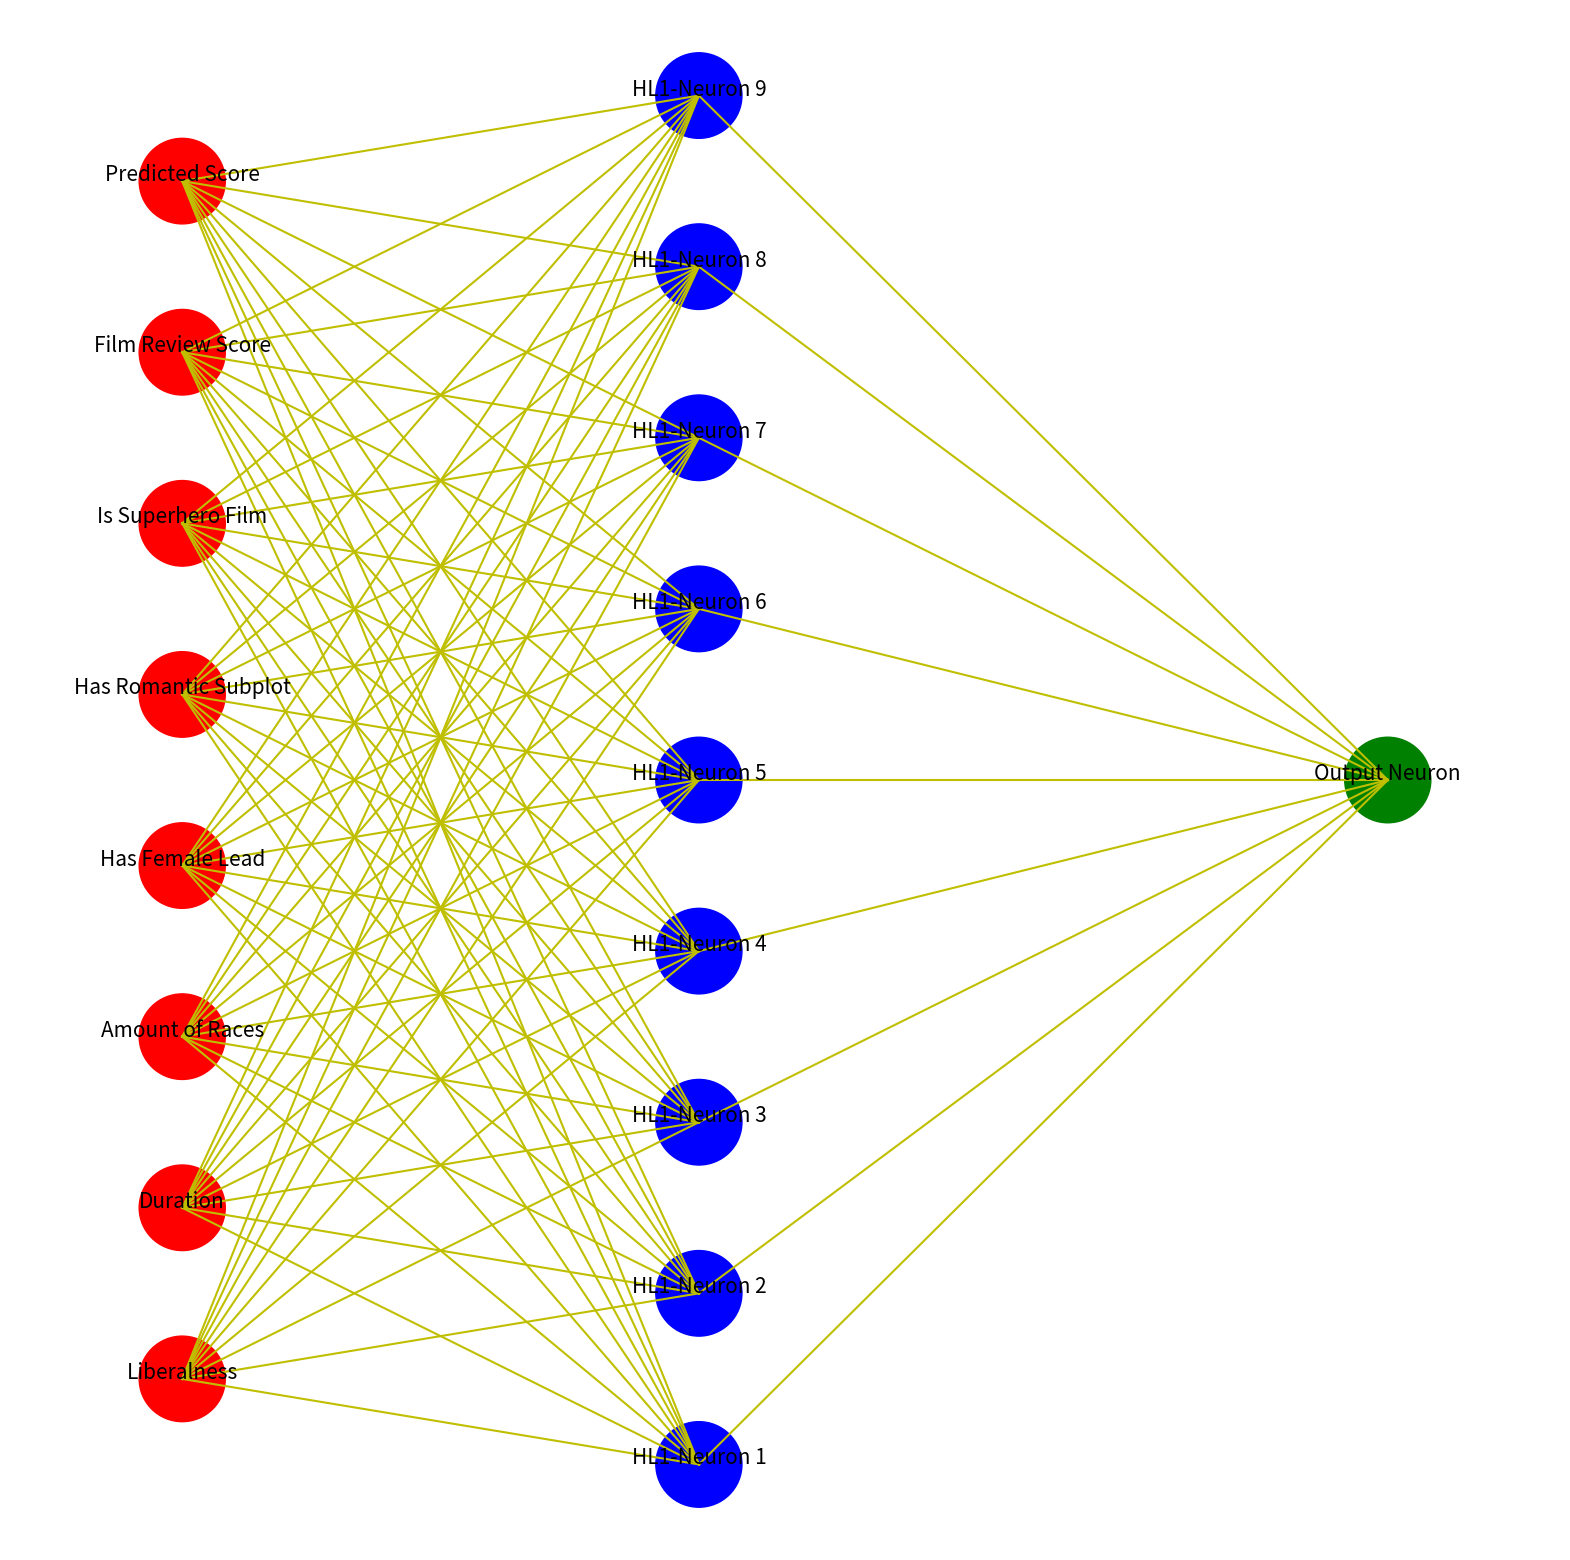

Source code (Python):
from matplotlib.pyplot import Circle, subplots
from matplotlib.lines import Line2D
from math import floor
from numpy import exp
from numpy.random import randn
from pandas import DataFrame
# seed(0)
"""MLP Pandas"""


class MLP:
    def __init__(self, X, y):
        # Define Hypers
        """
        These dictate the structure of the ANN
        """
        self.X = X
        self.y = y
        self.input_nodes = X.shape[1]
        self.hidden_nodes = X.shape[1] + 1
        self.output_nodes = 1
        self.learning_rate = 1  # Dictates weight adjustment
        self.iterations = 500
        self.output_neuron = ["Output Neuron"]  # Just a final column label

        # Generate weights
        """
        Take random samples from the standard normal
        distribution
        """
        self.weights_1 = DataFrame(
            randn(self.input_nodes, self.hidden_nodes),
            index=X.columns,
            columns=("Input Synapses " + str(i + 1)
                     for i in range(X.shape[1] + 1)))
        self.weights_2 = DataFrame(
            randn(self.hidden_nodes, self.output_nodes),
            index=("HL1-Neuron " + str(i + 1)
                   for i in range(self.weights_1.shape[1])),
            columns=["Output Synapses"])

    def sigmoid_activation(self, neurons):
        # Activation for the input, basically 1/(1 + e^-x)
        return 1 / (1 + exp(-neurons))

    def forward_prop(self):
        # Forward Propagation
        """
        1. Matrix multiply dimensional inputs for sample 1 and weights 1
        2. Apply the sigmoid activation to (1.)
        3. Matrix multiply (2.) by weights 2
        4. Apply the sigmoid activation to (3.)
        """

        # Initialize the Hidden Layer
        self.input_dot_weights_1 = self.X.dot(self.weights_1)
        self.input_dot_weights_1.columns = self.weights_2.index

        # Perform the activation
        self.activity_2 = self.sigmoid_activation(self.input_dot_weights_1)

        # Generate the output
        self.activity_2_dot_weights_2 = self.activity_2.dot(self.weights_2)
        self.activity_2_dot_weights_2.columns = self.output_neuron
        self.predicted_output = self.sigmoid_activation(
            self.activity_2_dot_weights_2)

    def sigmoid_activation_prime(self, neurons):
        # Derivative of the sigmoid function above - Power rule & Chain rule
        # Essentially e^-x/(1+e^-x)^2
        return exp(-neurons) / (1 + exp(-neurons))**2

    def backward_prop(self):
        # Backward Propagation - Gradient Descent - Cost Function Prime
        """
        1. How wrong are the predictions?  Work backwards.
        2. Define a cost_fxn to obtain error - Pretty much everything above
            - Sum of squares error (SSE) is used and multiplied by 0.5
            - SSE = sum(0.5 * (y - predicted_output)**2)
            - Expanding the SSE equation yields:
                SSE = sum(0.5 * (y - sigmoid_activation(
                    dot(sigmoid_activation(dot(X, weights_1)),
                    weights_2)))^2)
        2. Calculate the derivative of the sigmoid function
        3. Use the chain rule to solve for the d_SSE_d_weights 1 & 2
        4. Adjust the weights
        """

        # How much was missed?
        self.miss_amount = self.predicted_output.values - self.y

        # Perform the sigmoid_activation_prime function on the output layer
        # (moving backwards)
        self.sigmoid_prime_3 = self.sigmoid_activation_prime(
            self.activity_2_dot_weights_2)

        # Calculate Delta 3
        self.delta_3 = self.miss_amount * self.sigmoid_prime_3.values

        # Calculate the gradients for weights_2
        self.d_SSE_d_weights_2 = self.activity_2.T.dot(self.delta_3)

        # Perform the sigmoid_activation_prime on the hidden layer
        self.sigmoid_prime_2 = self.sigmoid_activation_prime(
            self.input_dot_weights_1)

        # Calculate Delta 2
        self.delta_2 = (self.delta_3.dot(
            self.weights_2.T.values)).values * self.sigmoid_prime_2

        # Calculate the gradients for weights_1
        self.d_SSE_d_weights_1 = self.X.T.dot(self.delta_2)

    def mlp_train(self):
        # Training the model
        """
        1. Take everything learned from above and simply iterate
        1. By adjusting the weights with -=, error is minimized
        for every iteration
        2. Optionally, a stop condition may be added but this model
        will run for the amount of iterations provided
        """
        for i in range(self.iterations):
            # Simply go back and forth
            self.forward_prop()
            self.backward_prop()

            # Minimize error by updating weights
            self.weights_2 -= self.d_SSE_d_weights_2.values * \
                self.learning_rate
            self.weights_1 -= self.d_SSE_d_weights_1.values * \
                self.learning_rate

    def plot_input(self):
        # Input Layer
        self.x_input = [0.1 for i in range(1, self.X.shape[1] + 1)]
        self.y_input = [0.1 + i * 0.1 for i in range(1, self.X.shape[1] + 1)]
        self.circles_input = (Circle((x, y), 0.025, color='r')
                              for x, y in zip(self.x_input, self.y_input))
        self.labels_input = [
            self.ax.annotate(col, xy=(x, y), fontsize=15, ha="center")
            for x, y, col in zip(self.x_input, self.y_input, self.X.columns)
        ]

    def plot_hidden(self):
        # Hidden Layer
        self.x_hidden = [0.4 for i in range(1, self.X.shape[1] + 2)]
        self.y_hidden = [0.05 + i * 0.1 for i in range(1, self.X.shape[1] + 2)]
        self.circles_hidden = (Circle((x, y), 0.025, color='b')
                               for x, y in zip(self.x_hidden, self.y_hidden))
        self.labels_hidden = [
            self.ax.annotate(
                "HL1-Neuron " + str(i), xy=(x, y), fontsize=15, ha="center")
            for x, y, i in zip(self.x_hidden, self.y_hidden,
                               range(1, self.X.shape[1] + 2))
        ]

    def plot_output(self):
        # Output Layer
        self.hidden_mode = floor(len(self.y_hidden) / 2)
        self.x_out = 0.8
        self.y_out = self.y_hidden[self.hidden_mode]
        self.output_circle = Circle((self.x_out, self.y_out), 0.025, color='g')
        self.label_output = self.ax.annotate(
            "Output Neuron",
            xy=(self.x_out, self.y_out),
            fontsize=15,
            ha="center")

    def plot_circles(self):
        # Plot all circles
        for input_circle in self.circles_input:
            self.ax.add_artist(input_circle)
        for hl_circle in self.circles_hidden:
            self.ax.add_artist(hl_circle)
        self.ax.add_artist(self.output_circle)

    def plot_synapses(self):
        # Synapses
        self.input_synapses = ((y1, y2) for y2 in self.y_hidden
                               for y1 in self.y_input)
        self.output_synapses = ((y, self.y_out) for y in self.y_hidden)

        # Plot all synapses
        for syn in self.input_synapses:
            self.ax.add_line(Line2D((0.1, 0.4), syn, color='y'))
        for syn in self.output_synapses:
            self.ax.add_line(Line2D((0.4, 0.8), syn, color='y'))

    def plot_mlp(self):
        # Graph the neural network
        """
        Plot each layer separately
        """
        self.fig, self.ax = subplots(figsize=(20, 20))
        self.ax.axis("off")
        self.ax.set_xlim((0, 0.9))
        self.ax.set_ylim((0.1, 1))
        self.plot_input()
        self.plot_hidden()
        self.plot_output()
        self.plot_circles()
        self.plot_synapses()


# Create Dataset
"""
Use any numerical dataset with a target,
or process categorical data first
"""
films = DataFrame({
    "Liberalness": [3, 5, 7, 10, 10],
    "Duration": [3, 1, 1.5, 2, 2.5],
    "Amount of Races": [1, 3, 2, 5, 7],
    "Has Female Lead": [0, 1, 0, 1, 1],
    "Has Romantic Subplot": [0, 0, 1, 1, 1],
    "Is Superhero Film": [0, 0, 0, 1, 1],
    "Film Review Score": [0, 0.65, 0.72, 0.93, 1]
})
films.index = ("Sample " + str(i + 1) for i in range(films.shape[0]))
X = films  # Tensor
y = DataFrame(X.pop("Film Review Score"))  # Target
mlp = MLP(X, y)
mlp.mlp_train()

# Assign the results back to the original Pandas dataframe
films["Film Review Score"] = mlp.y
films["Predicted Score"] = mlp.predicted_output

# View results
mlp.plot_mlp()
films
